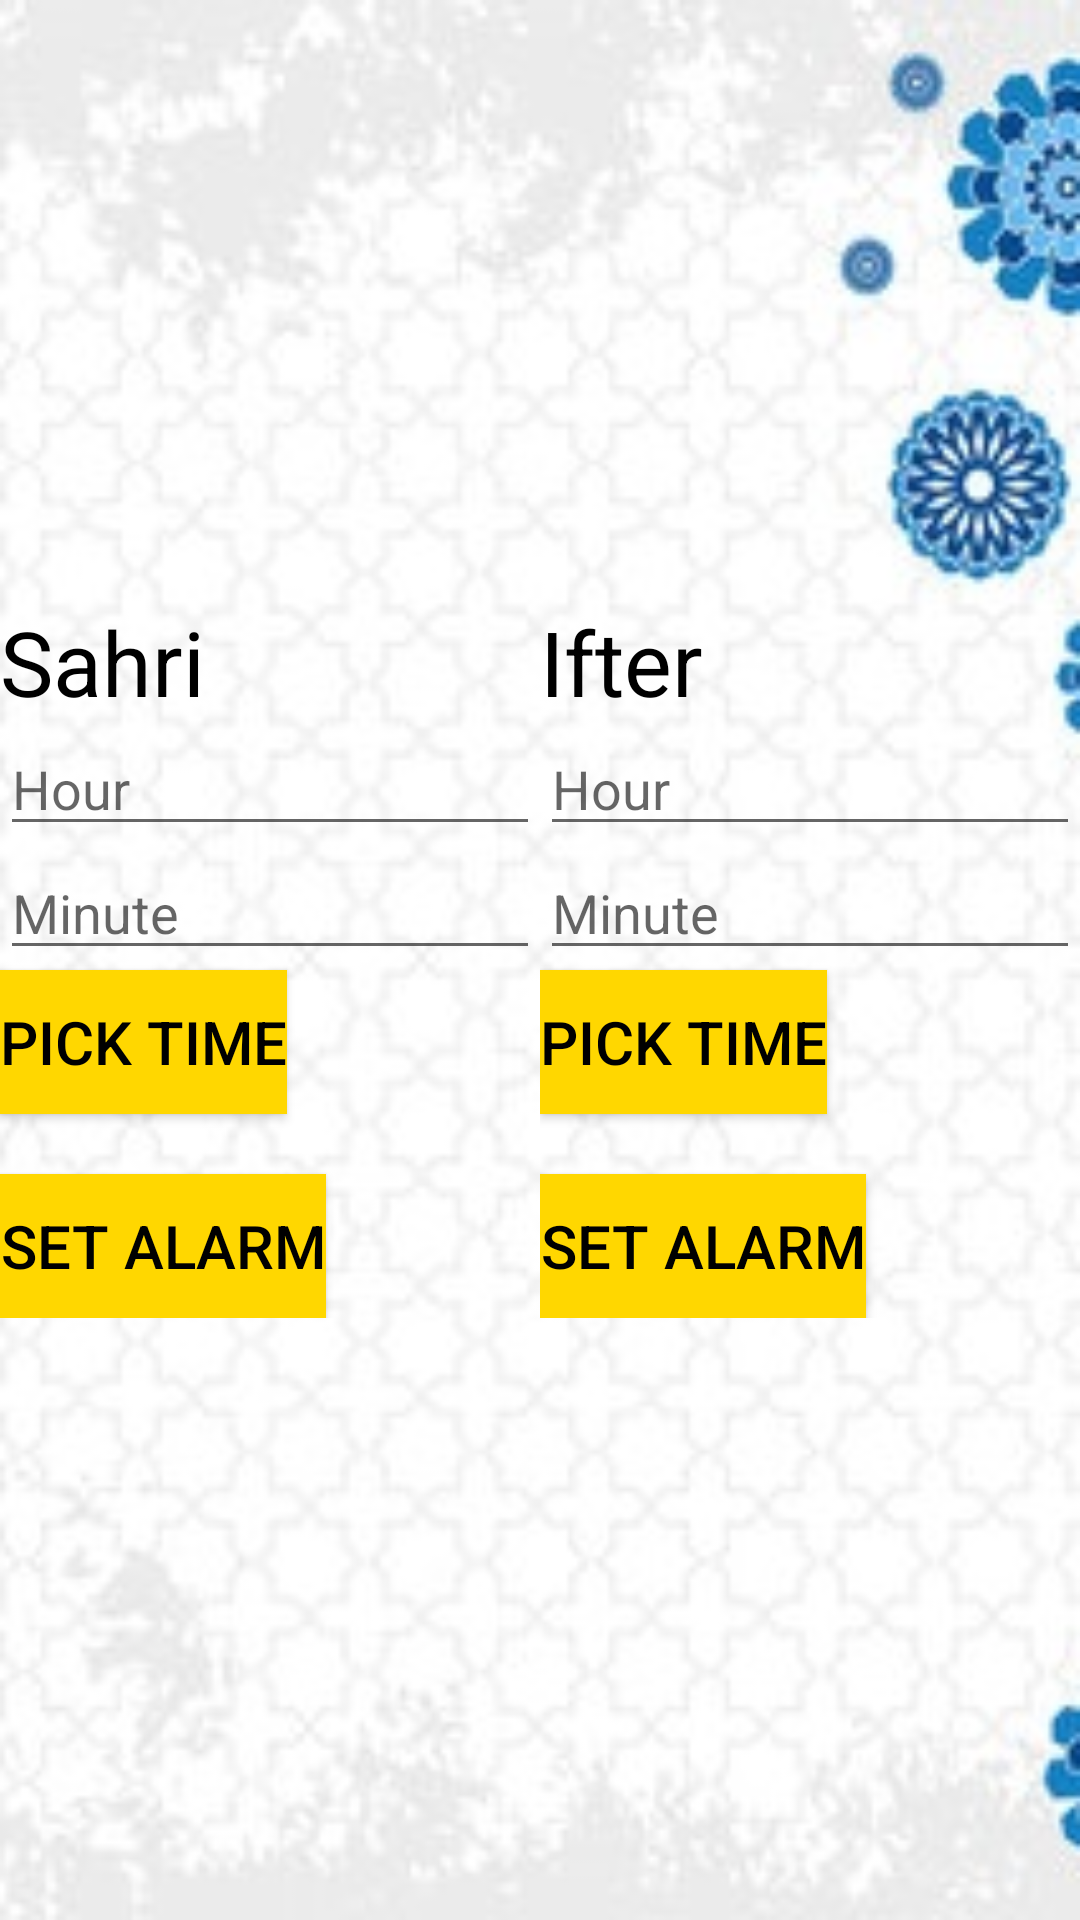

The Android layout XML behind this screen, and the referenced resources:
<!-- AndroidManifest.xml: application theme AppTheme -->
<!-- res/layout/activity_alarm.xml -->
<?xml version="1.0" encoding="utf-8"?>
<LinearLayout xmlns:android="http://schemas.android.com/apk/res/android"
    xmlns:app="http://schemas.android.com/apk/res-auto"
    xmlns:tools="http://schemas.android.com/tools"
    android:layout_width="match_parent"
    android:layout_height="match_parent"
    tools:context=".Alarm"
    android:background="@drawable/alarm1">

    <LinearLayout
        android:layout_width="wrap_content"
        android:layout_height="wrap_content"
        android:layout_weight="1"
        android:layout_gravity="center"
        android:orientation="vertical">
        <TextView
            android:layout_width="wrap_content"
            android:layout_height="wrap_content"
            android:text="Sahri"
            android:textSize="30dp"
            android:textColor="#000000"/>
        <EditText
            android:id="@+id/etHour"
            android:layout_width="match_parent"
            android:layout_height="wrap_content"
            android:hint="Hour"/>
        <EditText
            android:id="@+id/etMinute"
            android:layout_width="match_parent"
            android:layout_height="wrap_content"
            android:hint="Minute"/>
        <Button
            android:id="@+id/btnTime"
            android:layout_width="wrap_content"
            android:layout_height="wrap_content"
            android:text="Pick Time"
            android:textSize="20dp"
            android:background="#FFD700"
            android:textColor="#000000"
            android:layout_marginBottom="20dp"/>
        <Button
            android:id="@+id/btnAlarm"
            android:layout_width="wrap_content"
            android:layout_height="wrap_content"
            android:text="Set Alarm"
            android:textSize="20dp"
            android:background="#FFD700"
            android:textColor="#000000"/>
    </LinearLayout>
    <LinearLayout
        android:layout_width="wrap_content"
        android:layout_height="wrap_content"
        android:layout_weight="1"
        android:layout_gravity="center"
        android:orientation="vertical">
        <TextView
            android:layout_width="wrap_content"
            android:layout_height="wrap_content"
            android:text="Ifter"
            android:textSize="30dp"
            android:textColor="#000000"/>
        <EditText
            android:id="@+id/etHour1"
            android:layout_width="match_parent"
            android:layout_height="wrap_content"
            android:hint="Hour"/>
        <EditText
            android:id="@+id/etMinute1"
            android:layout_width="match_parent"
            android:layout_height="wrap_content"
            android:hint="Minute"/>
        <Button
            android:id="@+id/btnTime1"
            android:layout_width="wrap_content"
            android:layout_height="wrap_content"
            android:text="Pick Time"
            android:textSize="20dp"
            android:background="#FFD700"
            android:textColor="#000000"
            android:layout_marginBottom="20dp"/>
        <Button
            android:id="@+id/btnAlarm1"
            android:layout_width="wrap_content"
            android:layout_height="wrap_content"
            android:text="Set Alarm"
            android:textSize="20dp"
            android:background="#FFD700"
            android:textColor="#000000"/>
    </LinearLayout>


</LinearLayout>
<!-- resources referenced by this layout -->
<resources>
  <!-- drawable alarm1: jpg bitmap (drawable, 25822 bytes) -->
  <style name="AppTheme" parent="Theme.AppCompat.Light.DarkActionBar">
          
          <item name="colorPrimary">#FFD700</item>
          <item name="colorPrimaryDark">#FB9703</item>
          <item name="colorAccent">#FB9703</item>
      </style>
</resources>
